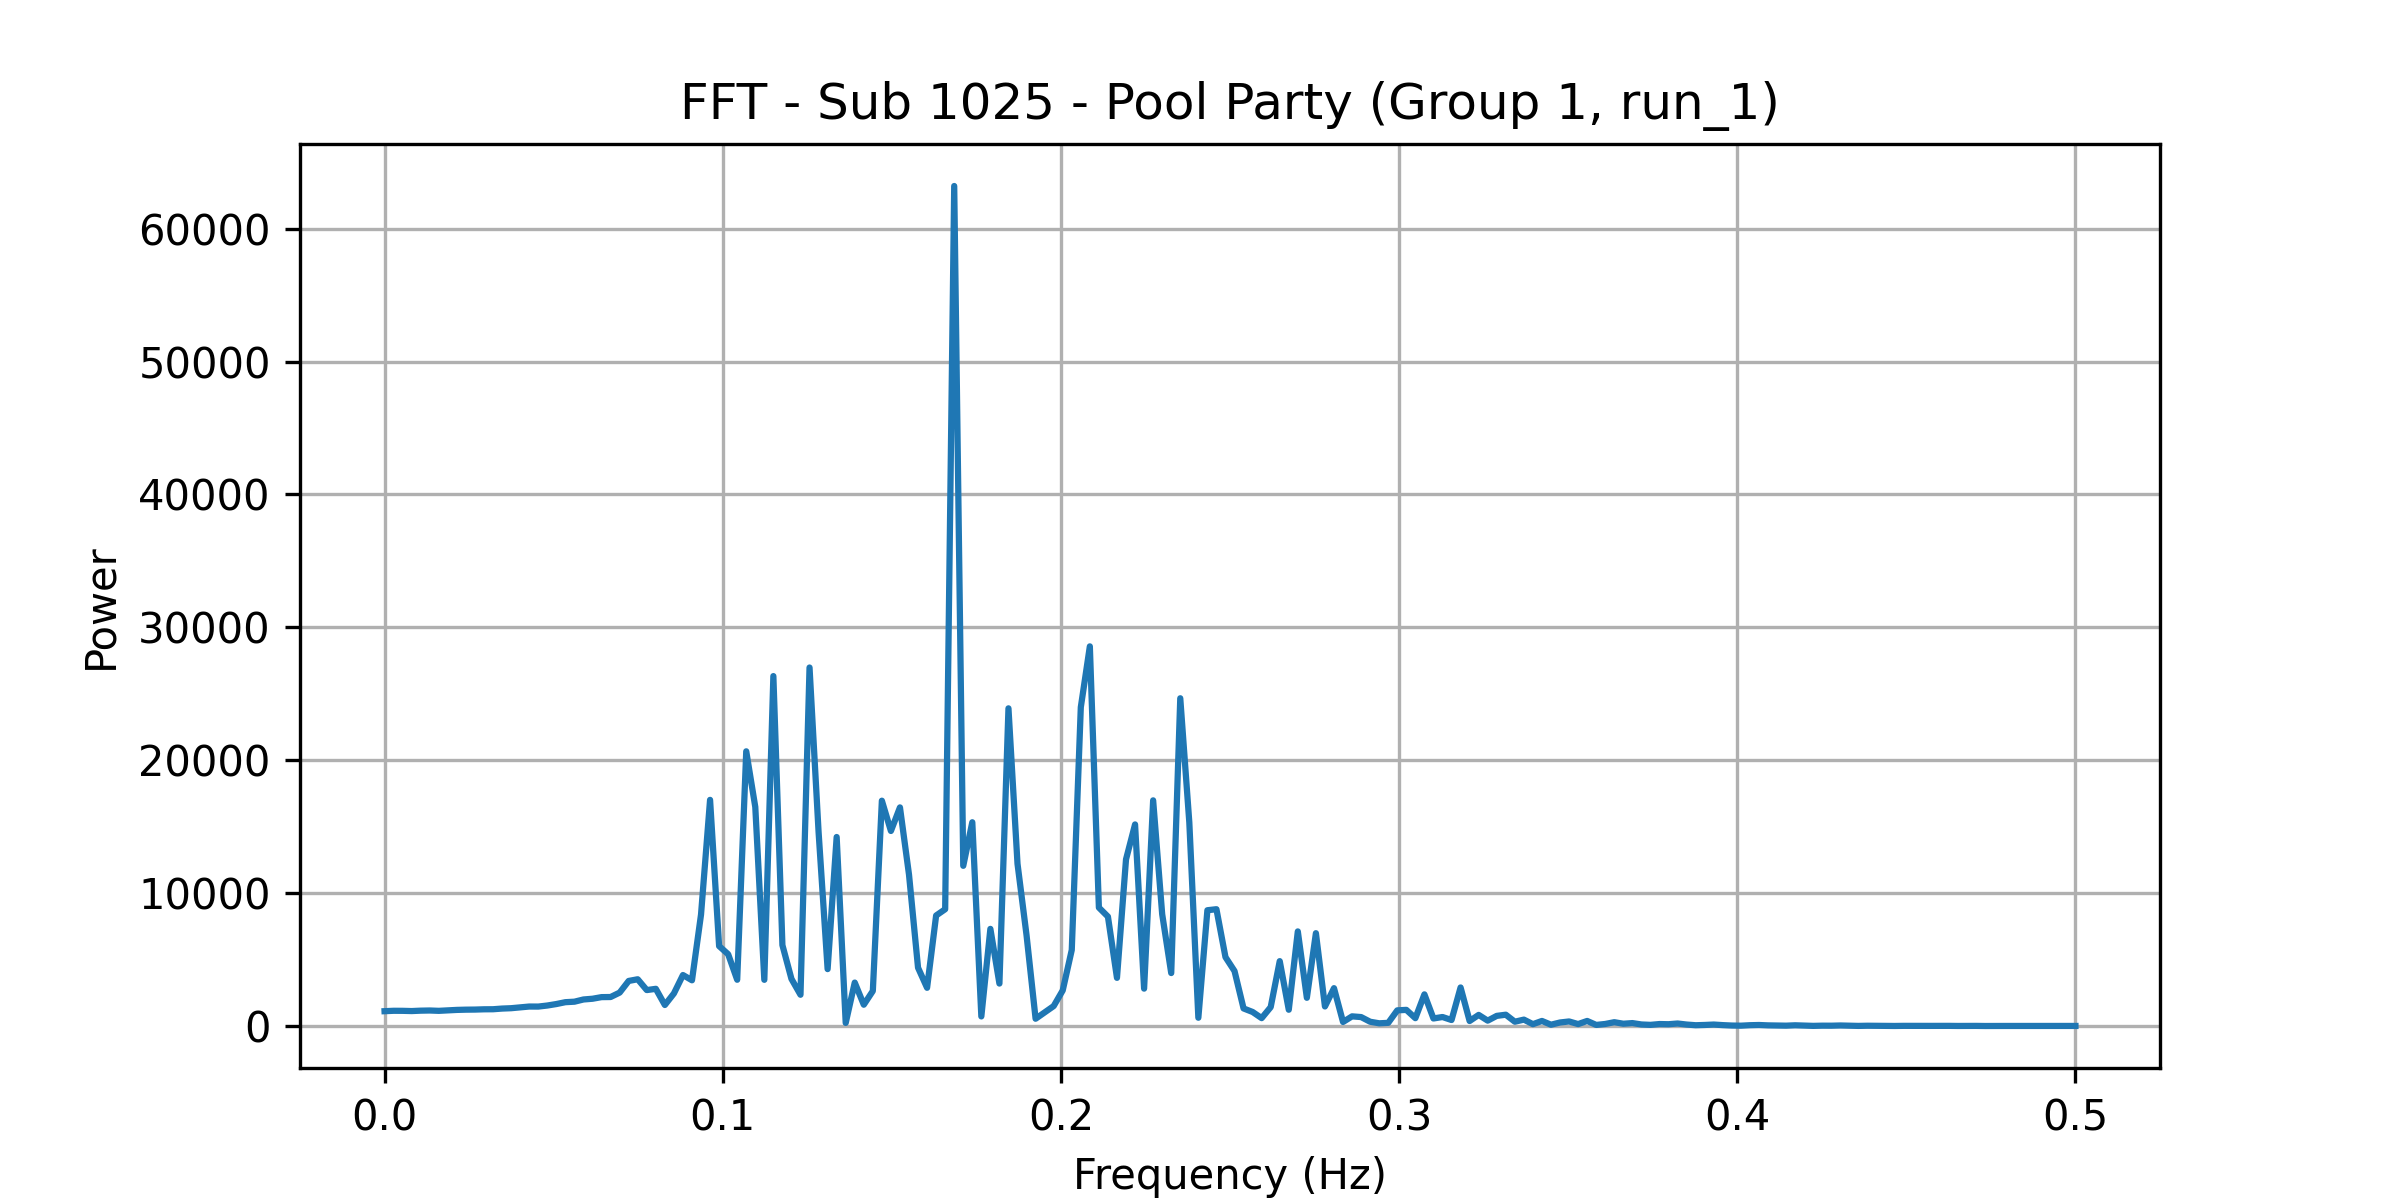

The data file committed next to this chart (first rows):
frequency, power
0.0, 1116
0.002674, 1146
0.005348, 1143
0.008021, 1126
0.0107, 1155
0.01337, 1168
0.01604, 1143
0.01872, 1177
0.02139, 1213
0.02406, 1231
0.02674, 1237
0.02941, 1258
0.03209, 1263
0.03476, 1313
0.03743, 1341
0.04011, 1402
0.04278, 1466
0.04545, 1464
0.04813, 1542
0.0508, 1654
0.05348, 1794
0.05615, 1831
0.05882, 1998
0.0615, 2053
0.06417, 2174
0.06684, 2182
0.06952, 2515
0.07219, 3392
0.07487, 3519
0.07754, 2705
0.08021, 2799
0.08289, 1582
0.08556, 2450
0.08824, 3838
0.09091, 3441
0.09358, 8386
0.09626, 17019
0.09893, 6016
0.1016, 5404
0.1043, 3480
0.107, 20671
0.1096, 16487
0.1123, 3476
0.115, 26333
0.1176, 6089
0.1203, 3548
0.123, 2352
0.1257, 26978
0.1283, 14607
0.131, 4283
0.1337, 14223
0.1364, 231.6
0.139, 3270
0.1417, 1602
0.1444, 2636
0.1471, 16956
0.1497, 14677
0.1524, 16452
0.1551, 11396
0.1578, 4389
... 128 more rows
